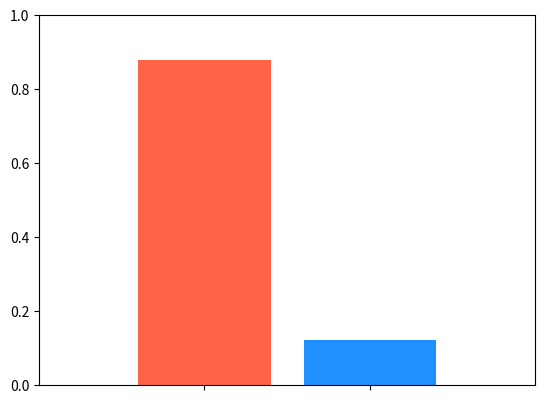

Write Python code to recreate this figure.
import numpy as np
import matplotlib.pyplot as plt

data = [4.75E-9, 6.54E-10]

data = [float(i)/sum(data) for i in data]

print(data)

plt.bar(1, data[0], facecolor="tomato")
plt.bar(2, data[1], facecolor="dodgerblue")

plt.xlim(0,3)
plt.ylim(0,1)
plt.xticks([1, 2], labels=[])
plt.show()
